Image classification data set "data" (memoverflow/msopenhack on GitHub). Class labels (12): axes, boots, carabiners, crampons, gloves, hardshell jackets, harnesses, helmets, insulated jackets, pulleys, rope, tents.

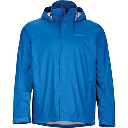
Label: hardshell jackets

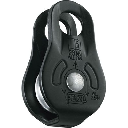
Label: pulleys

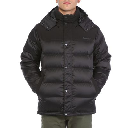
Label: insulated jackets

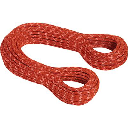
Label: rope

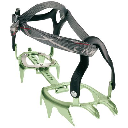
Label: crampons

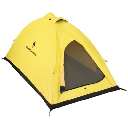
Label: tents
